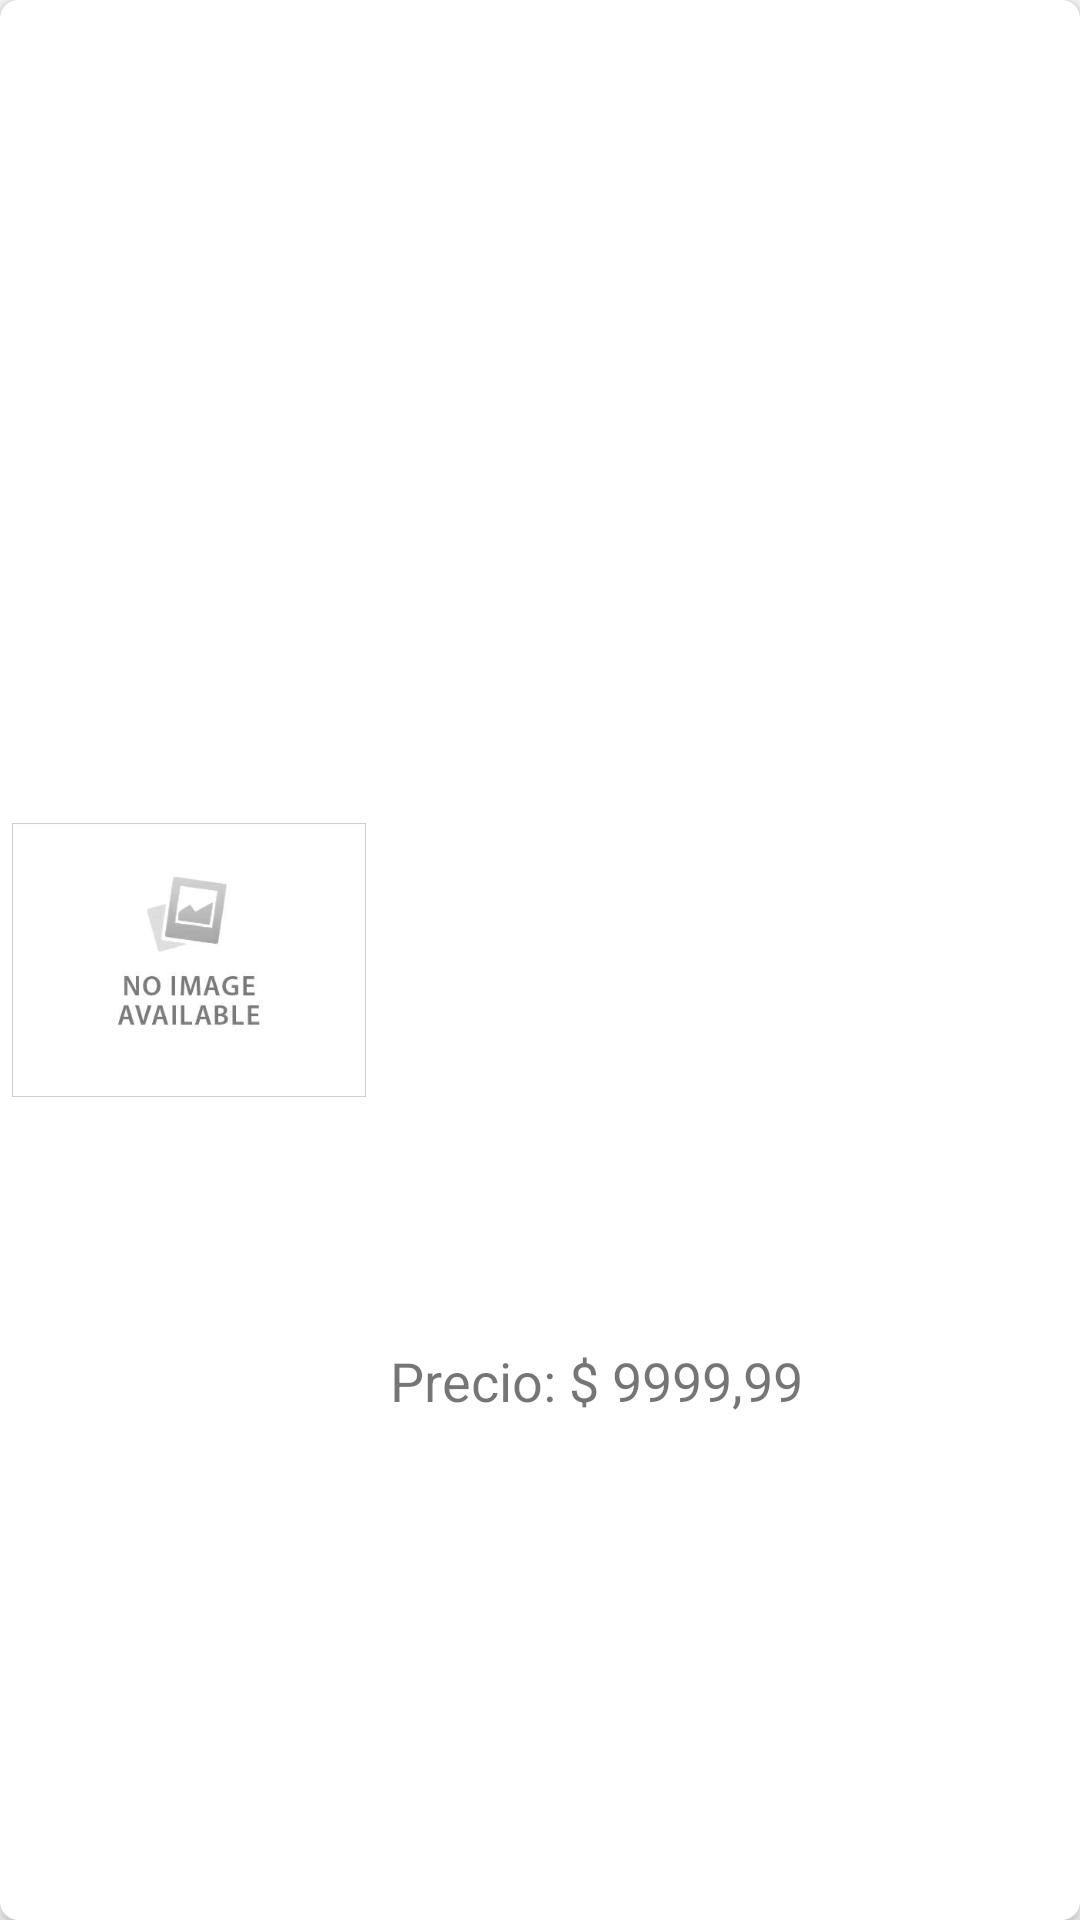

Layout XML and referenced resources for this Android screen:
<!-- AndroidManifest.xml: application theme AppTheme -->
<!-- res/layout/card_view_productos.xml -->
<?xml version="1.0" encoding="utf-8"?>
<android.support.v7.widget.CardView xmlns:android="http://schemas.android.com/apk/res/android"
    xmlns:app="http://schemas.android.com/apk/res-auto"
    android:id="@+id/card_view_producto"
    android:layout_width="match_parent"
    android:layout_height="@dimen/heighCardV"
    app:cardCornerRadius="@dimen/cornerCardV"
    app:cardElevation="3dp"
    android:layout_margin="@dimen/card_margin">

    <LinearLayout
        android:layout_width="match_parent"
        android:layout_height="match_parent"
        android:orientation="horizontal">

        <ImageView
            android:id="@+id/image_view_producto"
            android:layout_width="0dp"
            android:layout_height="match_parent"
            android:layout_weight="0.35"
            android:scaleType="fitCenter"
            android:padding="@dimen/paddingTextCardview"
            android:src="@drawable/no_image"/>

        <LinearLayout
            android:layout_width="0dp"
            android:layout_height="match_parent"
            android:layout_weight="0.65"
            android:orientation="vertical">

            <TextView
                android:id="@+id/tv_card_view_titulo"
                android:layout_width="match_parent"
                android:layout_height="0dp"
                android:layout_weight="20"

                android:gravity="center"/>

            <TextView
                android:id="@+id/tv_card_view_descripcioon"
                android:layout_width="match_parent"
                android:layout_height="0dp"
                android:layout_weight="50"
                android:paddingLeft="@dimen/paddingTextCardview"/>
            <LinearLayout
                android:layout_width="match_parent"
                android:layout_height="0dp"
                android:layout_weight="30"
                android:orientation="horizontal">

                <TextView
                    android:layout_width="wrap_content"
                    android:layout_height="match_parent"
                    android:text="Precio: $ "
                    android:textSize="18sp"
                    android:paddingLeft="@dimen/paddingTextCardview"
                    android:textColor="@color/primary_text"/>

                <TextView
                    android:id="@+id/text_view_precio"
                    android:layout_width="0dp"
                    android:layout_height="match_parent"
                    android:layout_weight="1"
                    android:text="9999,99"
                    android:textSize="18sp"
                    android:textColor="@color/primary_text"/>

            </LinearLayout>

        </LinearLayout>
    </LinearLayout>
</android.support.v7.widget.CardView>
<!-- resources referenced by this layout -->
<resources>
  <dimen name="card_margin">6dp</dimen>
  <dimen name="cornerCardV">6dp</dimen>
  <dimen name="heighCardV">150dp</dimen>
  <dimen name="paddingTextCardview">4dp</dimen>
  <!-- drawable no_image: png bitmap (drawable, 22213 bytes) -->
  <style name="AppTheme" parent="Theme.AppCompat.Light.NoActionBar">
          
          <item name="android:windowTranslucentStatus">true</item>
  
          <item name="colorPrimary">@color/primary</item>
          <item name="colorPrimaryDark">@color/primary_dark</item>
          <item name="colorAccent">@color/accent</item>
      </style>
</resources>
